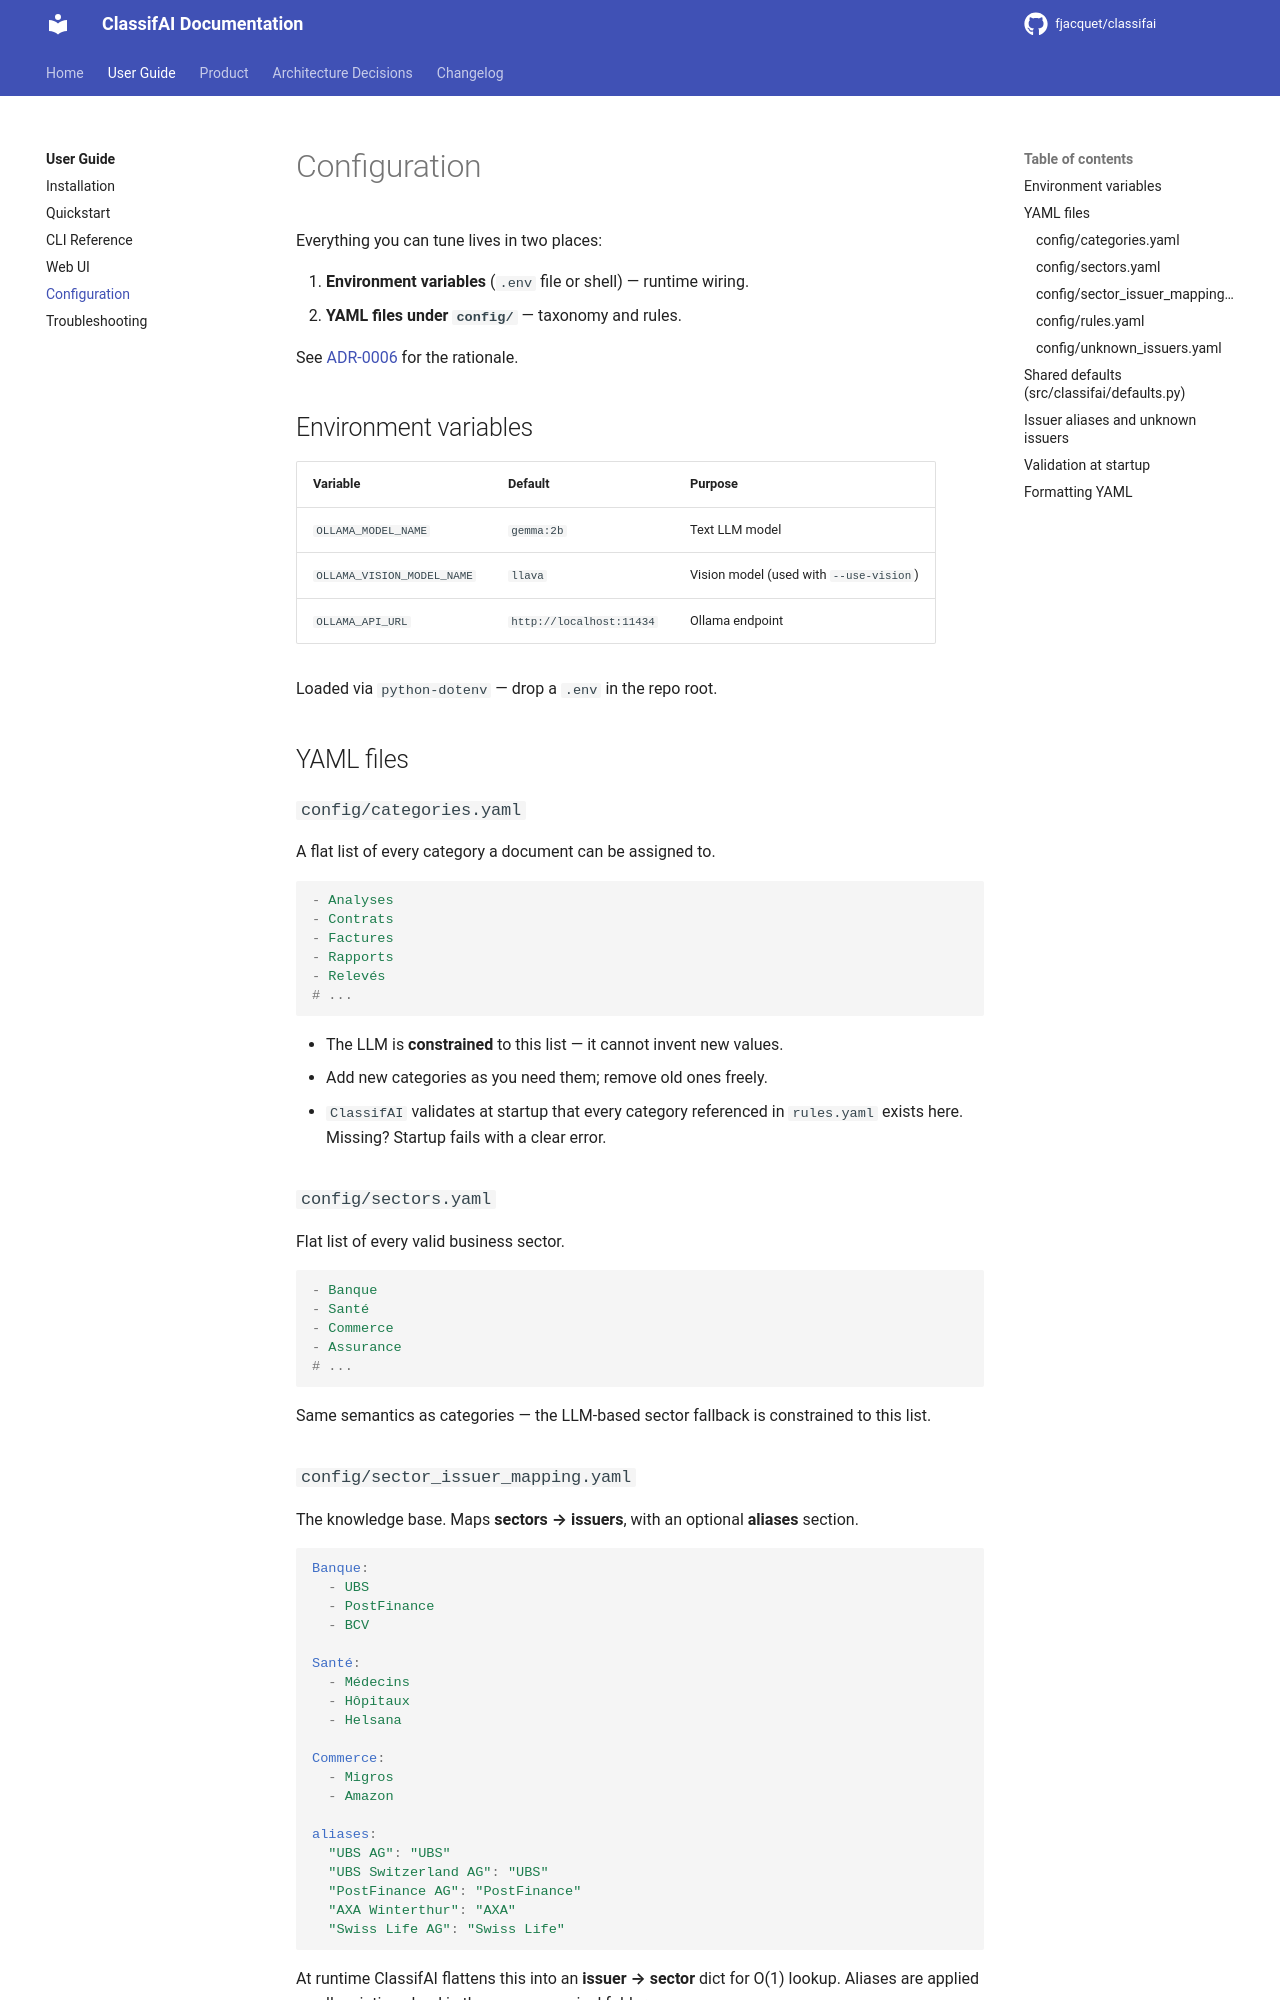

repository: fjacquet/classifai · page: user-guide/configuration/index.html · generator: mkdocs

# Configuration

Everything you can tune lives in two places:

1. **Environment variables** (`.env` file or shell) — runtime wiring.
2. **YAML files under `config/`** — taxonomy and rules.

See [ADR-0006](../adr/0006-yaml-driven-configuration.md) for the rationale.

## Environment variables

| Variable                     | Default                    | Purpose                                     |
| ---------------------------- | -------------------------- | ------------------------------------------- |
| `OLLAMA_MODEL_NAME`          | `gemma:2b`                 | Text LLM model                              |
| `OLLAMA_VISION_MODEL_NAME`   | `llava`                    | Vision model (used with `--use-vision`)     |
| `OLLAMA_API_URL`             | `http://localhost:11434`   | Ollama endpoint                             |

Loaded via `python-dotenv` — drop a `.env` in the repo root.

## YAML files

### `config/categories.yaml`

A flat list of every category a document can be assigned to.

```yaml
- Analyses
- Contrats
- Factures
- Rapports
- Relevés
# ...
```

- The LLM is **constrained** to this list — it cannot invent new values.
- Add new categories as you need them; remove old ones freely.
- `ClassifAI` validates at startup that every category referenced in
  `rules.yaml` exists here. Missing? Startup fails with a clear error.

### `config/sectors.yaml`

Flat list of every valid business sector.

```yaml
- Banque
- Santé
- Commerce
- Assurance
# ...
```

Same semantics as categories — the LLM-based sector fallback is
constrained to this list.

### `config/sector_issuer_mapping.yaml`

The knowledge base. Maps **sectors → issuers**, with an optional
**aliases** section.

```yaml
Banque:
  - UBS
  - PostFinance
  - BCV

Santé:
  - Médecins
  - Hôpitaux
  - Helsana

Commerce:
  - Migros
  - Amazon

aliases:
  "UBS AG": "UBS"
  "UBS Switzerland AG": "UBS"
  "PostFinance AG": "PostFinance"
  "AXA Winterthur": "AXA"
  "Swiss Life AG": "Swiss Life"
```

At runtime ClassifAI flattens this into an **issuer → sector** dict for
O(1) lookup. Aliases are applied so all variations land in the same
canonical folder.
